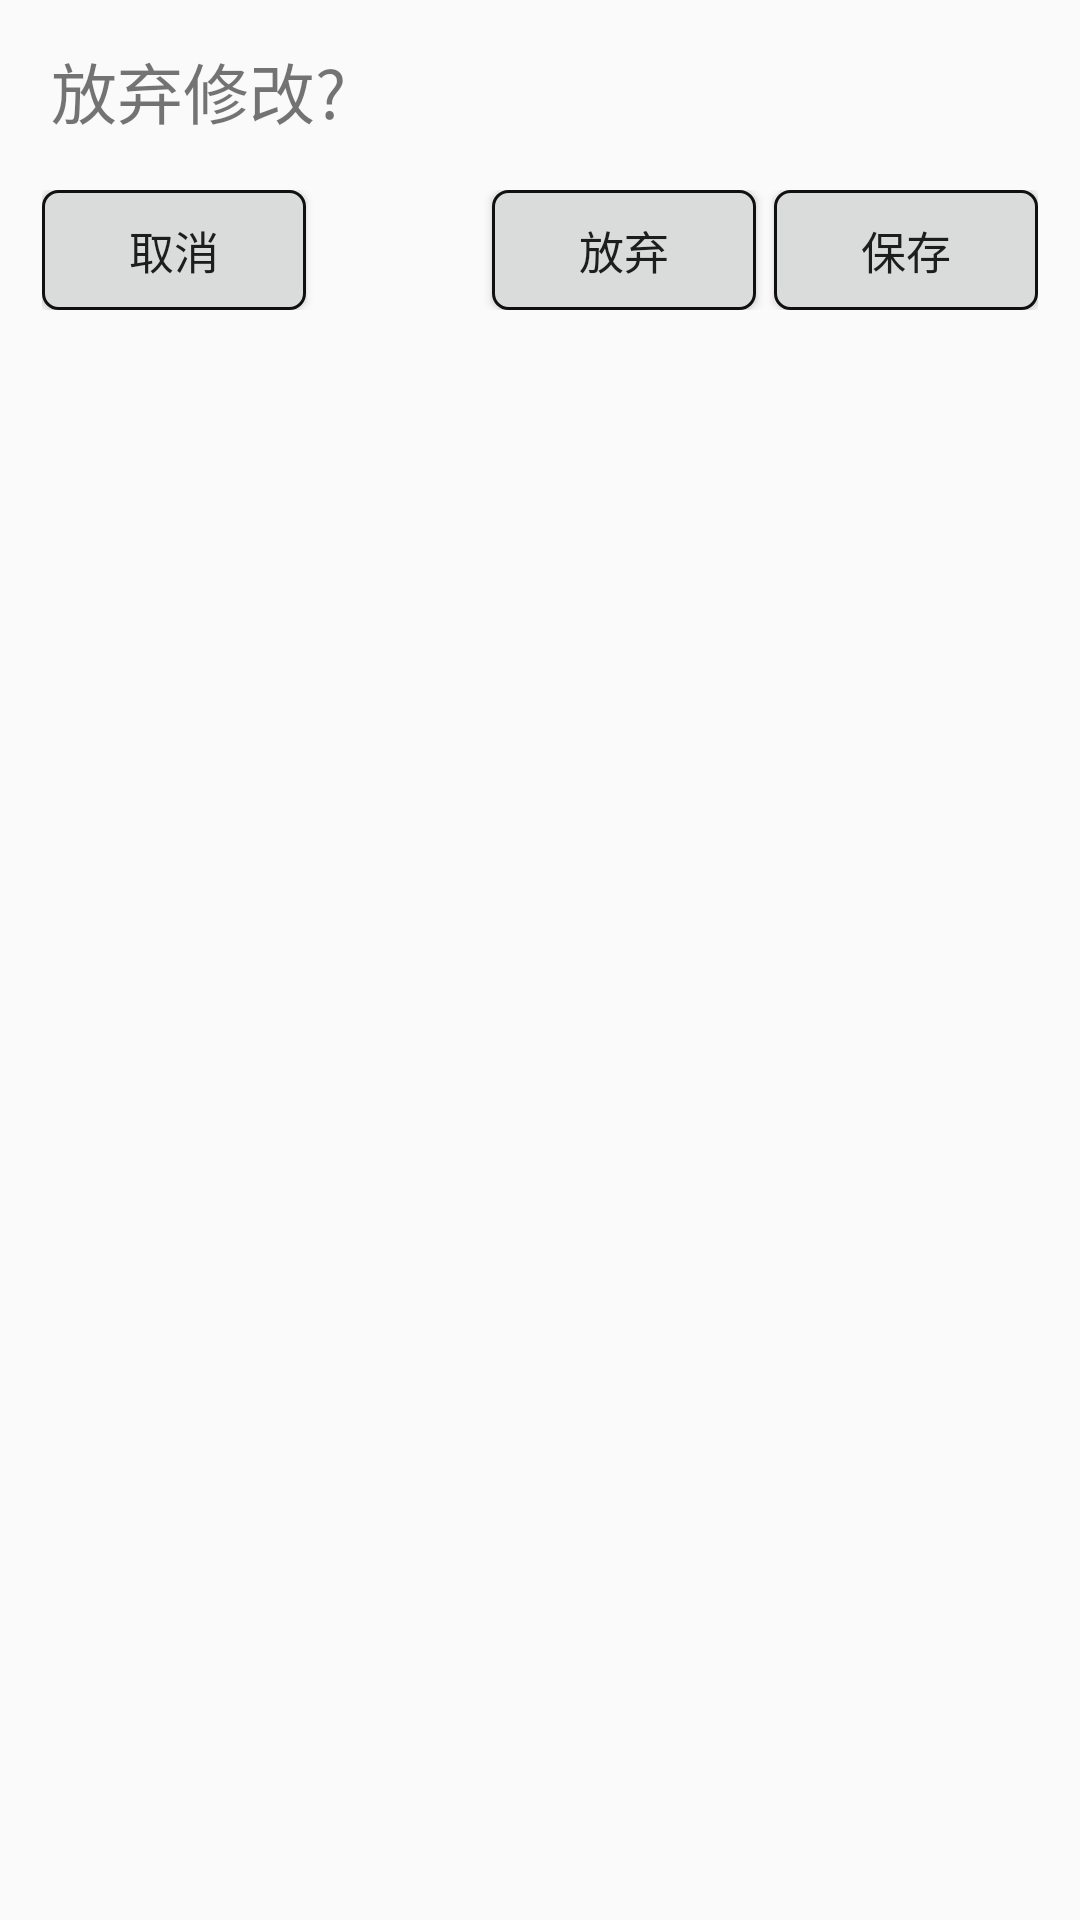

The Android layout XML behind this screen, and the referenced resources:
<!-- AndroidManifest.xml: application theme AppTheme -->
<!-- res/layout/dialog_askifsave.xml -->
<?xml version="1.0" encoding="utf-8"?>
<LinearLayout xmlns:android="http://schemas.android.com/apk/res/android"
    android:layout_width="match_parent"
    android:layout_height="match_parent"
    android:padding="14dp"
    android:orientation="vertical" >
    <TextView
        android:layout_width="match_parent"
        android:layout_height="wrap_content"
        android:layout_marginLeft="3dp"
        android:layout_marginBottom="17dp"
        android:textSize="22sp"
        android:text="放弃修改?"/>
    <RelativeLayout 
        android:layout_width="match_parent"
        android:layout_height="40dp">
        <Button
            android:id="@+id/dialogCancel"
            android:layout_width="wrap_content"
            android:layout_height="wrap_content"
            android:layout_alignParentLeft="true"
            android:padding="3dp"
            android:background="@drawable/dialog_btn_style"
            android:text="取消"
            android:textSize="15sp"/>
        <Button
            android:id="@+id/dialogSave"
            android:layout_width="wrap_content"
            android:layout_height="wrap_content"
            android:layout_alignParentRight="true"
            android:background="@drawable/dialog_btn_style"
            android:text="保存"
            android:textSize="15sp"/>
        <Button
            android:id="@+id/dialogNosave"
            android:layout_width="wrap_content"
            android:layout_height="wrap_content"
            android:layout_toLeftOf="@id/dialogSave"
            android:layout_marginRight="6dp"
            android:background="@drawable/dialog_btn_style"
            android:text="放弃"
            android:textSize="15sp"/>
    </RelativeLayout>

</LinearLayout>
<!-- resources referenced by this layout -->
<resources>
  <!-- drawable dialog_btn_style (drawable-hdpi) -->
  ﻿<?xml version="1.0" encoding="utf-8"?>
    
  <selector xmlns:android="http://schemas.android.com/apk/res/android">  
          
        
      <item android:state_pressed="true">
          
          <shape android:shape="rectangle">
                
              <solid android:color="@color/myColorBackground2" />
                
                
                
              <corners android:radius="3dip" />  
                
              <stroke android:width="0dip" android:color="@color/myColorTitle" />
                
              <padding android:left="8dp" android:top="8dp"   
                  android:right="8dp" android:bottom="8dp" />   
          </shape>  
      </item>  
        
      <item>
            
          <shape android:shape="rectangle">
              
              <solid android:color="@color/myColorBackground" />
                
                
                
              <corners android:radius="5dip" />  
                
              <stroke android:width="1dip" android:color="@color/myColorTitle" />
                
              <padding android:left="8dp" android:top="8dp"   
                  android:right="8dp" android:bottom="8dp" />   
          </shape>  
      </item>  
        
        
  </selector>
  <style name="AppTheme" parent="Theme.AppCompat.DayNight">
          
          <item name="windowActionBar">false</item>
          <item name="windowNoTitle">true</item>
          <item name="colorPrimary">@color/colorPrimary</item>
          <item name="colorPrimaryDark">@color/colorPrimaryDark</item>
          <item name="colorAccent">@color/colorAccent</item>
      </style>
  <color name="myColorBackground2">#e5ebff</color>
  <color name="myColorTitle">#101010</color>
  <color name="myColorBackground">#dadcdc</color>
  <color name="colorPrimary">#008577</color>
  <color name="colorPrimaryDark">#00574B</color>
  <color name="colorAccent">#136086</color>
</resources>
